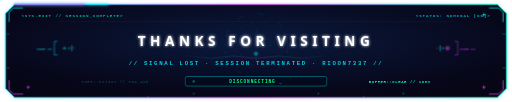
t = 0.00 s
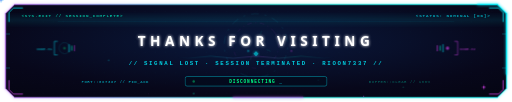
t = 1.67 s
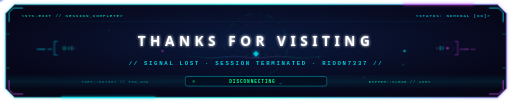
t = 3.33 s
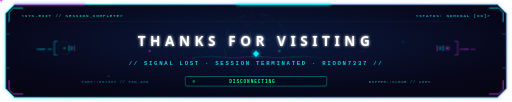
t = 5.00 s
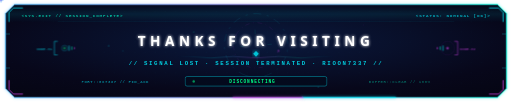
t = 6.67 s
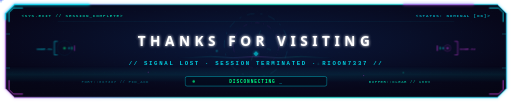
t = 8.33 s

The animated SVG that drew these frames (rendered in a browser with its animation timeline set to each time). Animation: 31 SMIL elements (animate=27,animateTransform=4), 8 CSS @keyframes rules; frames cover the first 8.33 s, repeats indefinitely.

<svg xmlns="http://www.w3.org/2000/svg" width="900" height="180" viewBox="0 0 900 180" role="img" aria-label="Thanks For Visiting - Rioon7337">
  <defs>
    <style>
      .ft-title { font-family: 'Segoe UI', Arial, sans-serif; font-size: 24px; font-weight: 900; letter-spacing: 8px; fill: #ffffff; }
      .ft-sub { font-family: 'Fira Code', monospace; font-size: 10px; font-weight: 600; letter-spacing: 3px; fill: #00f0ff; }
      .ft-tag { font-family: 'Fira Code', monospace; font-size: 7.5px; font-weight: 700; letter-spacing: 1.5px; }
      .ft-telemetry { font-family: 'Fira Code', monospace; font-size: 7px; font-weight: 600; letter-spacing: 1px; }

      @keyframes glitchFt {
        0%, 92%, 100% { transform: translate(0,0); opacity: 0; }
        93% { transform: translate(-2px, 0.5px); opacity: 0.7; }
        95% { transform: translate(2px, -0.5px); opacity: 0.7; }
        97% { transform: translate(-1px, 0); opacity: 0.35; }
      }
      @keyframes cursorBlink { 0%, 100% { opacity: 1; } 50% { opacity: 0; } }
      @keyframes fadeBreath { 0%, 100% { opacity: 0.4; } 50% { opacity: 0.95; } }
      @keyframes telemetryFaint { 0%, 100% { opacity: 0.25; } 50% { opacity: 0.65; } }
      @keyframes diamondPulse {
        0%, 100% { transform: scale(1); opacity: 0.5; }
        50% { transform: scale(1.4); opacity: 1; }
      }
      @keyframes scanDown {
        0% { transform: translateY(-25px); opacity: 0; }
        10% { opacity: 0.75; }
        90% { opacity: 0.75; }
        100% { transform: translateY(185px); opacity: 0; }
      }
      @keyframes dataRise {
        0% { transform: translateY(0); opacity: 0; }
        15% { opacity: 0.7; }
        80% { opacity: 0.4; }
        100% { transform: translateY(-135px); opacity: 0; }
      }
      @keyframes crossPulse {
        0%, 100% { opacity: 0.3; transform: scale(0.9); }
        50% { opacity: 0.85; transform: scale(1.1); }
      }
    </style>

    <radialGradient id="bgFt" cx="50%" cy="40%" r="90%">
      <stop offset="0%" stop-color="#0a1a3e"/>
      <stop offset="60%" stop-color="#07071a"/>
      <stop offset="100%" stop-color="#04040e"/>
    </radialGradient>

    <linearGradient id="frameFt" gradientUnits="userSpaceOnUse" x1="12" y1="90" x2="888" y2="90">
      <stop offset="0%" stop-color="#00f0ff"><animate attributeName="stop-color" values="#00f0ff;#d946ef;#00ffcc;#00f0ff" dur="6s" repeatCount="indefinite"/></stop>
      <stop offset="50%" stop-color="#d946ef"><animate attributeName="stop-color" values="#d946ef;#00ffcc;#00f0ff;#d946ef" dur="6s" repeatCount="indefinite"/></stop>
      <stop offset="100%" stop-color="#00ffcc"><animate attributeName="stop-color" values="#00ffcc;#00f0ff;#d946ef;#00ffcc" dur="6s" repeatCount="indefinite"/></stop>
    </linearGradient>

    <linearGradient id="dividerGrad" x1="0%" y1="0%" x2="100%" y2="0%">
      <stop offset="0%" stop-color="#00f0ff" stop-opacity="0"/>
      <stop offset="25%" stop-color="#00f0ff" stop-opacity="0.6"/>
      <stop offset="50%" stop-color="#d946ef" stop-opacity="0.9"/>
      <stop offset="75%" stop-color="#00ffcc" stop-opacity="0.6"/>
      <stop offset="100%" stop-color="#00f0ff" stop-opacity="0"/>
    </linearGradient>

    <linearGradient id="scanbeam" x1="0" y1="0" x2="0" y2="100%">
      <stop offset="0%" stop-color="#00f0ff" stop-opacity="0"/>
      <stop offset="50%" stop-color="#00f0ff" stop-opacity="0.12"/>
      <stop offset="100%" stop-color="#00f0ff" stop-opacity="0"/>
    </linearGradient>

    <filter id="glowFt" x="-20%" y="-20%" width="140%" height="140%">
      <feGaussianBlur stdDeviation="2.8" result="b"/>
      <feMerge><feMergeNode in="b"/><feMergeNode in="SourceGraphic"/></feMerge>
    </filter>

    <clipPath id="ftClip">
      <path d="M 24 8 L 876 8 L 892 24 L 892 156 L 876 172 L 24 172 L 8 156 L 8 24 Z"/>
    </clipPath>
  </defs>

  <!-- Outer Neon Glow Aura -->
  <path d="M 24 8 L 876 8 L 892 24 L 892 156 L 876 172 L 24 172 L 8 156 L 8 24 Z"
        fill="none" stroke="url(#frameFt)" stroke-width="4.5" opacity="0.2" filter="url(#glowFt)"/>

  <!-- Body -->
  <path d="M 24 8 L 876 8 L 892 24 L 892 156 L 876 172 L 24 172 L 8 156 L 8 24 Z" fill="url(#bgFt)"/>

  <!-- Subtle Dot Grid Matrix -->
  <g clip-path="url(#ftClip)" opacity="0.045">
    <pattern id="dotsFt" width="18" height="18" patternUnits="userSpaceOnUse">
      <circle cx="2" cy="2" r="0.8" fill="#00f0ff"/>
    </pattern>
    <rect x="8" y="8" width="884" height="164" fill="url(#dotsFt)"/>
  </g>

  <!-- ==================== AMBIENT FUTURISTIC ANIMATIONS ==================== -->
  <g clip-path="url(#ftClip)">
    <!-- Moving Laser Scanbeam -->
    <rect x="8" y="0" width="884" height="30" fill="url(#scanbeam)" style="animation: scanDown 5.2s ease-in-out infinite; pointer-events: none;"/>

    <!-- Rotating Holographic Tech Halo Behind Center Title -->
    <g transform="translate(450, 80)" opacity="0.18">
      <!-- Outer dashed tech ring -->
      <circle cx="0" cy="0" r="56" fill="none" stroke="#00f0ff" stroke-width="0.8" stroke-dasharray="14 10 4 10">
        <animateTransform attributeName="transform" type="rotate" from="0" to="360" dur="22s" repeatCount="indefinite"/>
      </circle>
      <!-- Middle counter-spinning ring with tick marks -->
      <circle cx="0" cy="0" r="40" fill="none" stroke="#d946ef" stroke-width="0.8" stroke-dasharray="8 6 2 6">
        <animateTransform attributeName="transform" type="rotate" from="360" to="0" dur="16s" repeatCount="indefinite"/>
      </circle>
      <!-- Inner subtle reticle crosses -->
      <g stroke="#00ffcc" stroke-width="0.9">
        <animateTransform attributeName="transform" type="rotate" from="0" to="360" dur="28s" repeatCount="indefinite"/>
        <line x1="-28" y1="0" x2="-20" y2="0"/>
        <line x1="20" y1="0" x2="28" y2="0"/>
        <line x1="0" y1="-28" x2="0" y2="-20"/>
        <line x1="0" y1="20" x2="0" y2="28"/>
      </g>
    </g>

    <!-- Subtle Center Divider Wire with Dual Pulsing Signals -->
    <line x1="150" y1="90" x2="750" y2="90" stroke="url(#dividerGrad)" stroke-width="0.75" opacity="0.45"/>
    <!-- Cyan signal traveler left to right -->
    <circle cx="450" cy="90" r="1.6" fill="#00f0ff" filter="url(#glowFt)">
      <animate attributeName="cx" values="160;740;160" dur="7s" repeatCount="indefinite"/>
      <animate attributeName="opacity" values="0;0.9;0" dur="7s" repeatCount="indefinite"/>
    </circle>
    <!-- Magenta signal traveler right to left -->
    <circle cx="450" cy="90" r="1.5" fill="#d946ef" filter="url(#glowFt)">
      <animate attributeName="cx" values="740;160;740" dur="8.5s" repeatCount="indefinite"/>
      <animate attributeName="opacity" values="0;0.8;0" dur="8.5s" repeatCount="indefinite"/>
    </circle>

    <!-- Traveling Micro Sine-Waveform above subtitle -->
    <path d="M 310 101 Q 330 98 350 101 T 390 101 T 430 101 T 470 101 T 510 101 T 550 101 T 590 101"
          fill="none" stroke="url(#dividerGrad)" stroke-width="1.1" opacity="0.4">
      <animate attributeName="d" values="
        M 310 101 Q 330 97 350 101 T 390 101 T 430 101 T 470 101 T 510 101 T 550 101 T 590 101;
        M 310 101 Q 330 105 350 101 T 390 101 T 430 101 T 470 101 T 510 101 T 550 101 T 590 101;
        M 310 101 Q 330 97 350 101 T 390 101 T 430 101 T 470 101 T 510 101 T 550 101 T 590 101"
        dur="3.2s" repeatCount="indefinite"/>
    </path>

    <!-- Ambient Rising Cyber Data Bits (6 multi-color motes) -->
    <g opacity="0.6">
      <circle cx="190" cy="160" r="1.3" fill="#00f0ff" style="animation: dataRise 4.2s linear infinite;"/>
      <circle cx="260" cy="170" r="1" fill="#d946ef" style="animation: dataRise 5.2s linear infinite 1.5s;"/>
      <circle cx="340" cy="165" r="1.2" fill="#00ffcc" style="animation: dataRise 4.8s linear infinite 2.8s;"/>
      <circle cx="560" cy="165" r="1.1" fill="#00f0ff" style="animation: dataRise 5.5s linear infinite 0.7s;"/>
      <circle cx="640" cy="170" r="1" fill="#d946ef" style="animation: dataRise 4.9s linear infinite 2.1s;"/>
      <circle cx="710" cy="165" r="1.3" fill="#00ffcc" style="animation: dataRise 5.6s linear infinite 1.2s;"/>
    </g>

    <!-- Left Flank Telemetry Node (NODE.01) -->
    <g transform="translate(112, 85)" opacity="0.8">
      <!-- Expanding radar ping ring -->
      <circle cx="0" cy="0" r="4" fill="none" stroke="#00f0ff" stroke-width="0.8">
        <animate attributeName="r" values="2;16" dur="3s" repeatCount="indefinite"/>
        <animate attributeName="opacity" values="0.75;0" dur="3s" repeatCount="indefinite"/>
      </circle>
      <circle cx="0" cy="0" r="2.2" fill="#00ff88" style="animation: fadeBreath 1.8s infinite;"/>
      <!-- HUD bracket & label -->
      <path d="M-12 -12 L-18 -12 L-18 12 L-12 12" fill="none" stroke="#00f0ff" stroke-width="1"/>
      <text x="-22" y="3" font-family="'Fira Code', monospace" font-size="6.5" font-weight="700" fill="#00f0ff" opacity="0.65" text-anchor="end">NODE.01</text>
      <!-- Mini audio-frequency equalizer levels -->
      <line x1="8" y1="-4" x2="8" y2="4" stroke="#00f0ff" stroke-width="1.3">
        <animate attributeName="y1" values="-2;-8;-3;-2" dur="1.2s" repeatCount="indefinite"/>
        <animate attributeName="y2" values="2;8;3;2" dur="1.2s" repeatCount="indefinite"/>
      </line>
      <line x1="13" y1="-2" x2="13" y2="2" stroke="#00ffcc" stroke-width="1.3">
        <animate attributeName="y1" values="-5;-1;-7;-5" dur="1.6s" repeatCount="indefinite"/>
        <animate attributeName="y2" values="5;1;7;5" dur="1.6s" repeatCount="indefinite"/>
      </line>
      <line x1="18" y1="-5" x2="18" y2="5" stroke="#d946ef" stroke-width="1.3">
        <animate attributeName="y1" values="-1;-7;-4;-1" dur="1.1s" repeatCount="indefinite"/>
        <animate attributeName="y2" values="1;7;4;1" dur="1.1s" repeatCount="indefinite"/>
      </line>
    </g>

    <!-- Right Flank Telemetry Node (NODE.02) -->
    <g transform="translate(788, 85)" opacity="0.8">
      <!-- Expanding radar ping ring -->
      <circle cx="0" cy="0" r="4" fill="none" stroke="#d946ef" stroke-width="0.8">
        <animate attributeName="r" values="2;16" dur="3s" begin="1.5s" repeatCount="indefinite"/>
        <animate attributeName="opacity" values="0.75;0" dur="3s" begin="1.5s" repeatCount="indefinite"/>
      </circle>
      <circle cx="0" cy="0" r="2.2" fill="#d946ef" style="animation: fadeBreath 1.8s infinite 0.9s;"/>
      <!-- HUD bracket & label -->
      <path d="M12 -12 L18 -12 L18 12 L12 12" fill="none" stroke="#d946ef" stroke-width="1"/>
      <text x="22" y="3" font-family="'Fira Code', monospace" font-size="6.5" font-weight="700" fill="#d946ef" opacity="0.65">NODE.02</text>
      <!-- Mini audio-frequency equalizer levels -->
      <line x1="-18" y1="-5" x2="-18" y2="5" stroke="#d946ef" stroke-width="1.3">
        <animate attributeName="y1" values="-1;-7;-4;-1" dur="1.1s" repeatCount="indefinite"/>
        <animate attributeName="y2" values="1;7;4;1" dur="1.1s" repeatCount="indefinite"/>
      </line>
      <line x1="-13" y1="-2" x2="-13" y2="2" stroke="#00ffcc" stroke-width="1.3">
        <animate attributeName="y1" values="-5;-1;-7;-5" dur="1.6s" repeatCount="indefinite"/>
        <animate attributeName="y2" values="5;1;7;5" dur="1.6s" repeatCount="indefinite"/>
      </line>
      <line x1="-8" y1="-4" x2="-8" y2="4" stroke="#00f0ff" stroke-width="1.3">
        <animate attributeName="y1" values="-2;-8;-3;-2" dur="1.2s" repeatCount="indefinite"/>
        <animate attributeName="y2" values="2;8;3;2" dur="1.2s" repeatCount="indefinite"/>
      </line>
    </g>

    <!-- Side Micro Telemetry Data Readouts -->
    <text x="142" y="146" class="ft-telemetry" fill="#00f0ff" style="animation: telemetryFaint 3s infinite;">PORT::0x7337 // FIN_ACK</text>
    <text x="758" y="146" class="ft-telemetry" fill="#00ffcc" text-anchor="end" style="animation: telemetryFaint 3s infinite 1.5s;">BUFFER::CLEAR // 100%</text>
  </g>

  <!-- Chamfered Corners -->
  <g stroke="#00f0ff" stroke-width="1.6" fill="none" opacity="0.8" stroke-linecap="round">
    <path d="M14 38 L14 22 L22 14 L38 14"/>
    <path d="M886 38 L886 22 L878 14 L862 14"/>
  </g>
  <g stroke="#d946ef" stroke-width="1.6" fill="none" opacity="0.8" stroke-linecap="round">
    <path d="M14 142 L14 158 L22 166 L38 166"/>
    <path d="M886 142 L886 158 L878 166 L862 166"/>
  </g>

  <!-- 4 Corner Target Crosshairs -->
  <g>
    <g transform="translate(48, 26)" style="animation: crossPulse 2.5s infinite;">
      <circle cx="0" cy="0" r="1.3" fill="#00f0ff"/>
      <line x1="-4" y1="0" x2="4" y2="0" stroke="#00f0ff" stroke-width="0.7"/>
      <line x1="0" y1="-4" x2="0" y2="4" stroke="#00f0ff" stroke-width="0.7"/>
    </g>
    <g transform="translate(852, 26)" style="animation: crossPulse 2.5s infinite 0.6s;">
      <circle cx="0" cy="0" r="1.3" fill="#00f0ff"/>
      <line x1="-4" y1="0" x2="4" y2="0" stroke="#00f0ff" stroke-width="0.7"/>
      <line x1="0" y1="-4" x2="0" y2="4" stroke="#00f0ff" stroke-width="0.7"/>
    </g>
    <g transform="translate(48, 154)" style="animation: crossPulse 2.5s infinite 1.2s;">
      <circle cx="0" cy="0" r="1.3" fill="#d946ef"/>
      <line x1="-4" y1="0" x2="4" y2="0" stroke="#d946ef" stroke-width="0.7"/>
      <line x1="0" y1="-4" x2="0" y2="4" stroke="#d946ef" stroke-width="0.7"/>
    </g>
    <g transform="translate(852, 154)" style="animation: crossPulse 2.5s infinite 1.8s;">
      <circle cx="0" cy="0" r="1.3" fill="#d946ef"/>
      <line x1="-4" y1="0" x2="4" y2="0" stroke="#d946ef" stroke-width="0.7"/>
      <line x1="0" y1="-4" x2="0" y2="4" stroke="#d946ef" stroke-width="0.7"/>
    </g>
  </g>

  <!-- Minimal Side Notches -->
  <g stroke="#00f0ff" stroke-width="1.2" opacity="0.35">
    <line x1="8" y1="60" x2="16" y2="60"/>
    <line x1="8" y1="120" x2="16" y2="120"/>
    <line x1="884" y1="60" x2="892" y2="60"/>
    <line x1="884" y1="120" x2="892" y2="120"/>
  </g>

  <!-- Top Status Tag -->
  <text x="36" y="30" class="ft-tag" fill="#00ffcc" opacity="0.7">&lt;SYS.EXIT // SESSION_COMPLETE&gt;</text>
  <text x="864" y="30" class="ft-tag" fill="#00f0ff" text-anchor="end" opacity="0.7">&lt;STATUS: NOMINAL [OK]&gt;</text>

  <!-- Thin Divider Under Top Tag -->
  <line x1="100" y1="38" x2="800" y2="38" stroke="#00f0ff" stroke-width="0.4" opacity="0.2"/>

  <!-- ==================== MAIN CENTER TYPOGRAPHY ==================== -->
  <text x="450" y="82" text-anchor="middle" class="ft-title" filter="url(#glowFt)">THANKS FOR VISITING</text>
  <!-- Glitch layers -->
  <text x="447.5" y="82" text-anchor="middle" class="ft-title" fill="#00f0ff" style="animation: glitchFt 6.5s infinite; opacity:0;">THANKS FOR VISITING</text>
  <text x="452.5" y="82" text-anchor="middle" class="ft-title" fill="#d946ef" style="animation: glitchFt 6.5s infinite 0.14s; opacity:0;">THANKS FOR VISITING</text>

  <!-- Decorative Diamond with Pulse Glow -->
  <g transform="translate(450, 95)">
    <polygon points="0,-4 4,0 0,4 -4,0" fill="#00f0ff" filter="url(#glowFt)">
      <animate attributeName="opacity" values="0.4;1;0.4" dur="2s" repeatCount="indefinite"/>
      <animateTransform attributeName="transform" type="scale" values="1;1.35;1" dur="2s" repeatCount="indefinite"/>
    </polygon>
  </g>

  <!-- Subtitle -->
  <text x="450" y="115" text-anchor="middle" class="ft-sub" opacity="0.85">
    // SIGNAL LOST &#183; SESSION TERMINATED &#183; RIOON7337 //
  </text>

  <!-- Bottom Terminal Prompt -->
  <g transform="translate(450, 145)">
    <rect x="-125" y="-10" width="250" height="17" rx="3.5" fill="#030b1c" stroke="#00f0ff" stroke-width="0.8" opacity="0.75"/>
    <circle cx="-110" cy="-1.5" r="2.2" fill="#00ff88" style="animation: fadeBreath 1.8s infinite;"/>
    <text x="0" y="2" font-family="'Fira Code', monospace" font-size="8" font-weight="700" fill="#00ff88" text-anchor="middle" letter-spacing="1.5">DISCONNECTING<tspan fill="#00f0ff" style="animation: cursorBlink 0.75s step-end infinite;"> _</tspan></text>
  </g>

  <!-- Border Frame -->
  <path d="M 24 8 L 876 8 L 892 24 L 892 156 L 876 172 L 24 172 L 8 156 L 8 24 Z"
        fill="none" stroke="url(#frameFt)" stroke-width="1.6" opacity="0.9"/>

  <!-- Dual Laser Tracers (Clockwise Cyan + Counter-Clockwise Magenta) -->
  <!-- Cyan Tracer (Clockwise) -->
  <path d="M 24 8 L 876 8 L 892 24 L 892 156 L 876 172 L 24 172 L 8 156 L 8 24 Z"
        fill="none" stroke="#00f0ff" stroke-width="2" stroke-linecap="round" opacity="0.85"
        pathLength="1000" stroke-dasharray="80 920" filter="url(#glowFt)">
    <animate attributeName="stroke-dashoffset" from="0" to="-1000" dur="4.2s" repeatCount="indefinite"/>
  </path>
  <!-- Magenta Tracer (Counter-Clockwise) -->
  <path d="M 24 8 L 876 8 L 892 24 L 892 156 L 876 172 L 24 172 L 8 156 L 8 24 Z"
        fill="none" stroke="#d946ef" stroke-width="1.8" stroke-linecap="round" opacity="0.65"
        pathLength="1000" stroke-dasharray="60 940" filter="url(#glowFt)">
    <animate attributeName="stroke-dashoffset" from="0" to="1000" dur="5s" repeatCount="indefinite"/>
  </path>
</svg>
